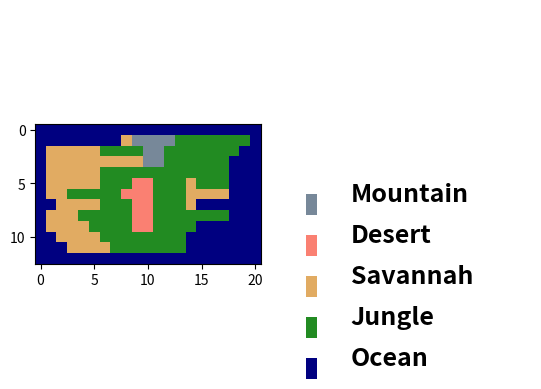

Write the Python code that produced this figure.


import matplotlib.colors as mcolors
import matplotlib.pyplot as plt
import textwrap


class MapVisualiser:
    map_colors = {
        "O": mcolors.to_rgba("navy"),
        "J": mcolors.to_rgba("forestgreen"),
        "S": mcolors.to_rgba("#e1ab62"),
        "D": mcolors.to_rgba("salmon"),
        "M": mcolors.to_rgba("lightslategrey"),
    }
    map_labels = {
        "O": "Ocean",
        "J": "Jungle",
        "S": "Savannah",
        "D": "Desert",
        "M": "Mountain",
    }

    def __init__(self, map_layout, map_ax, legend_ax):
        map_layout = textwrap.dedent(map_layout)
        self.map_layout = map_layout
        self.map_ax = map_ax
        self.legend_ax = legend_ax

    def generate_map_array(self):
        """Transform the string that parametrises the map into an rgba image.
        """
        lines = self.map_layout.splitlines()
        if len(lines[-1]) == 0:
            lines = lines[:-1]

        num_cells = len(lines[0])
        map_array = []
        for line in lines:
            map_array.append([])
            if num_cells != len(line):
                raise ValueError(
                    "All lines in the map must have the same number of cells."
                )
            for letter in line:
                if letter not in self.map_colors:
                    raise ValueError(
                        f"'{letter}' is not a valid landscape type. "
                        f"Must be one of {set(self.map_colors.keys)}"
                    )
                map_array[-1].append(self.map_colors[letter])

        return map_array

    def visualise(self):
        """Create a map over the island
        """
        self.map_ax.imshow(self.generate_map_array())
        for i, (landscape, color) in enumerate(self.map_colors.items()):
            label = self.map_labels[landscape]
            self.legend_ax.add_patch(
                plt.Rectangle(
                    (0.0, i * 0.1),
                    width=0.05,
                    height=0.05,
                    edgecolor=None,
                    facecolor=color,
                )
            )
            self.legend_ax.text(
                x=0.2,
                y=0.05 + i * 0.1,
                s=self.map_labels[landscape],
                verticalalignment="center",
                weight="bold",
                size=18,
            )

        self.legend_ax.axis("off")
        self.legend_ax.set_ylim(0, i * 0.2 + 0.1)


if __name__ == "__main__":
    map_layout = """\
                  OOOOOOOOOOOOOOOOOOOOO
                  OOOOOOOOSMMMMJJJJJJJO
                  OSSSSSJJJJMMJJJJJJJOO
                  OSSSSSSSSSMMJJJJJJOOO
                  OSSSSSJJJJJJJJJJJJOOO
                  OSSSSSJJJDDJJJSJJJOOO
                  OSSJJJJJDDDJJJSSSSOOO
                  OOSSSSJJJDDJJJSOOOOOO
                  OSSSJJJJJDDJJJJJJJOOO
                  OSSSSJJJJDDJJJJOOOOOO
                  OOSSSSJJJJJJJJOOOOOOO
                  OOOSSSSJJJJJJJOOOOOOO
                  OOOOOOOOOOOOOOOOOOOOO"""

    map_layout = textwrap.dedent(map_layout)

    fig, (map_ax, legend_ax) = plt.subplots(1, 2)
    vis = MapVisualiser(map_layout, map_ax, legend_ax)
    vis.visualise()
    plt.show()